Photos from the image-classification dataset "Data" in the GitHub repository ahmadSoliman94/Artificial-Intelligence. Its 3 classes are: bottle, iPad, wallet.

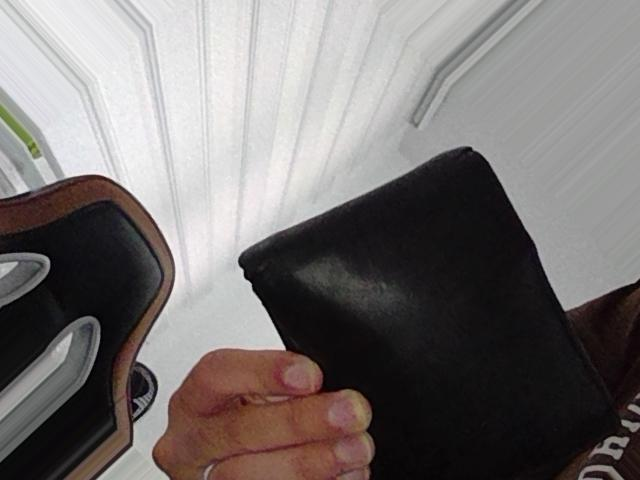
Label: wallet

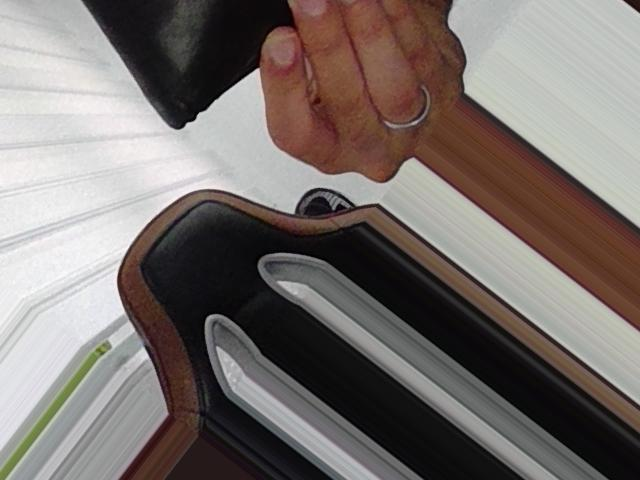
Label: wallet

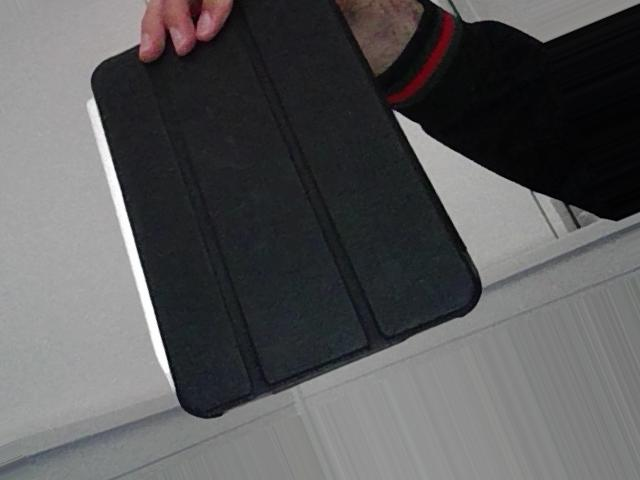
Label: iPad

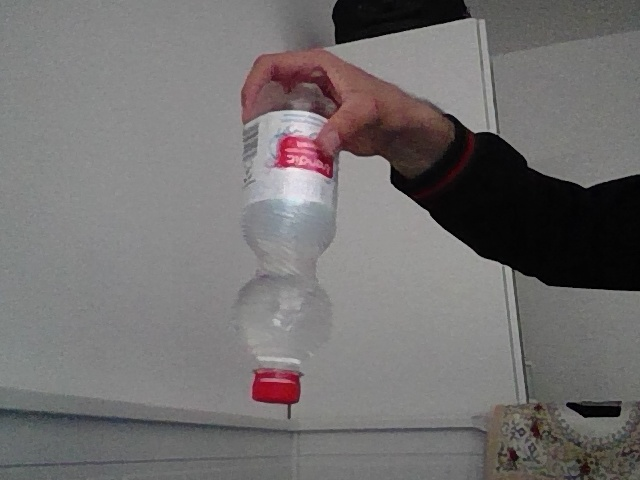
Label: bottle

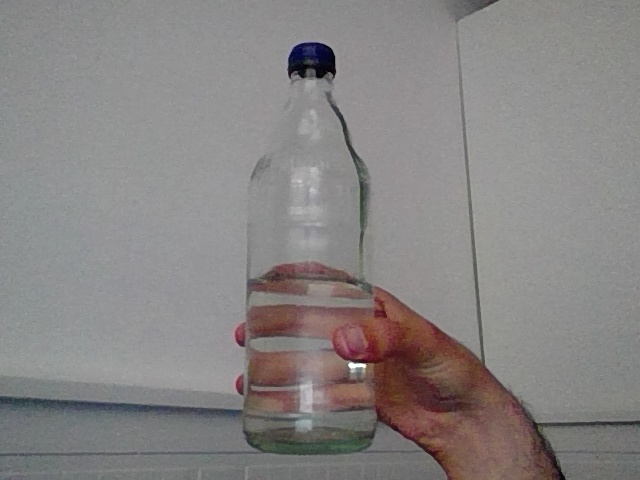
Label: bottle

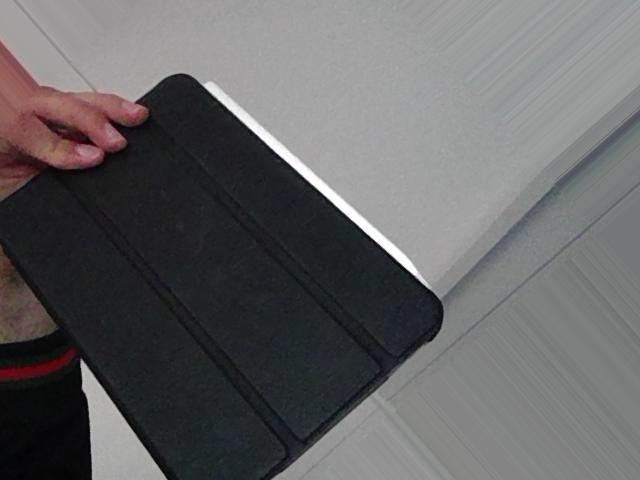
Label: iPad
